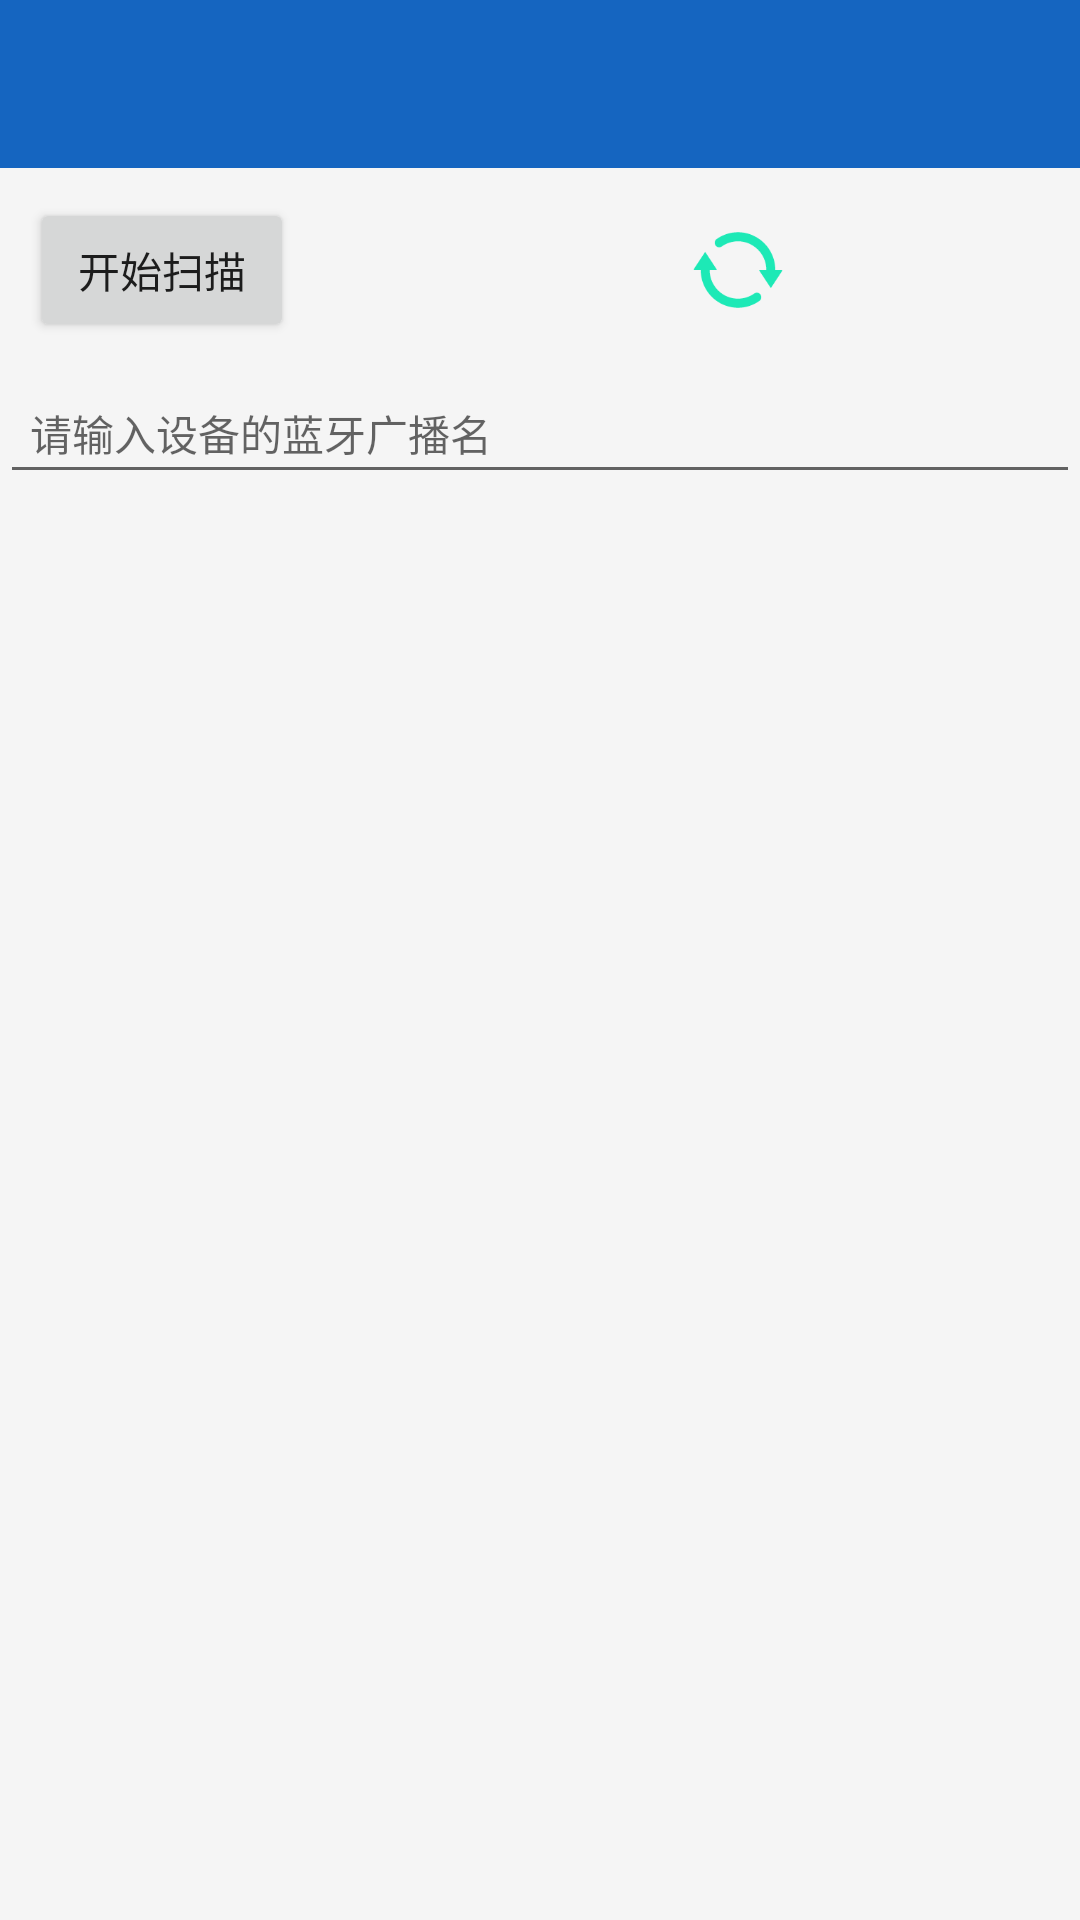

This screen was rendered from an Android layout file. Write that file and the resources it references.
<!-- AndroidManifest.xml: application theme AppTheme -->
<!-- res/layout/activity_name_scan.xml -->
<?xml version="1.0" encoding="utf-8"?>
<LinearLayout xmlns:android="http://schemas.android.com/apk/res/android"
    xmlns:app="http://schemas.android.com/apk/res-auto"
    android:layout_width="match_parent"
    android:layout_height="wrap_content"
    android:orientation="vertical">

    <android.support.v7.widget.Toolbar
        android:id="@+id/toolbar"
        android:layout_width="match_parent"
        android:layout_height="?attr/actionBarSize"
        android:background="?attr/colorPrimary"
        app:titleTextColor="@android:color/white" />

    <LinearLayout
        android:layout_width="match_parent"
        android:layout_height="wrap_content"
        android:gravity="center_vertical"
        android:orientation="horizontal"
        android:padding="10dp">

        <Button
            android:id="@+id/btn_start"
            android:layout_width="wrap_content"
            android:layout_height="wrap_content"
            android:text="开始扫描" />

        <Button
            android:id="@+id/btn_stop"
            android:layout_width="wrap_content"
            android:layout_height="wrap_content"
            android:layout_marginLeft="15dp"
            android:text="停止扫描"
            android:visibility="invisible" />

        <ImageView
            android:id="@+id/img_loading"
            android:layout_width="30dp"
            android:layout_height="30dp"
            android:layout_marginLeft="30dp"
            android:src="@mipmap/ic_loading" />

    </LinearLayout>

    <EditText
        android:id="@+id/et"
        android:layout_width="match_parent"
        android:layout_height="wrap_content"
        android:hint="请输入设备的蓝牙广播名"
        android:padding="10dp"
        android:textSize="14sp" />


</LinearLayout>
<!-- resources referenced by this layout -->
<resources>
  <!-- mipmap ic_loading: png bitmap (mipmap-xxhdpi, 2972 bytes) -->
  <style name="AppTheme" parent="Theme.MaterialComponents.Light.NoActionBar">
          <item name="colorPrimary">@color/colorPrimary</item>
          <item name="colorPrimaryDark">@color/colorPrimaryDark</item>
          <item name="colorAccent">@color/colorAccent</item>
          <item name="android:statusBarColor">@color/colorPrimaryDark</item>
          <item name="android:windowBackground">@color/background</item>
          <item name="android:navigationBarColor">@color/colorPrimaryDark</item>
      </style>
  <color name="colorPrimary">#1565C0</color>
  <color name="colorPrimaryDark">#0D47A1</color>
  <color name="colorAccent">#448AFF</color>
  <color name="background">#F5F5F5</color>
</resources>
